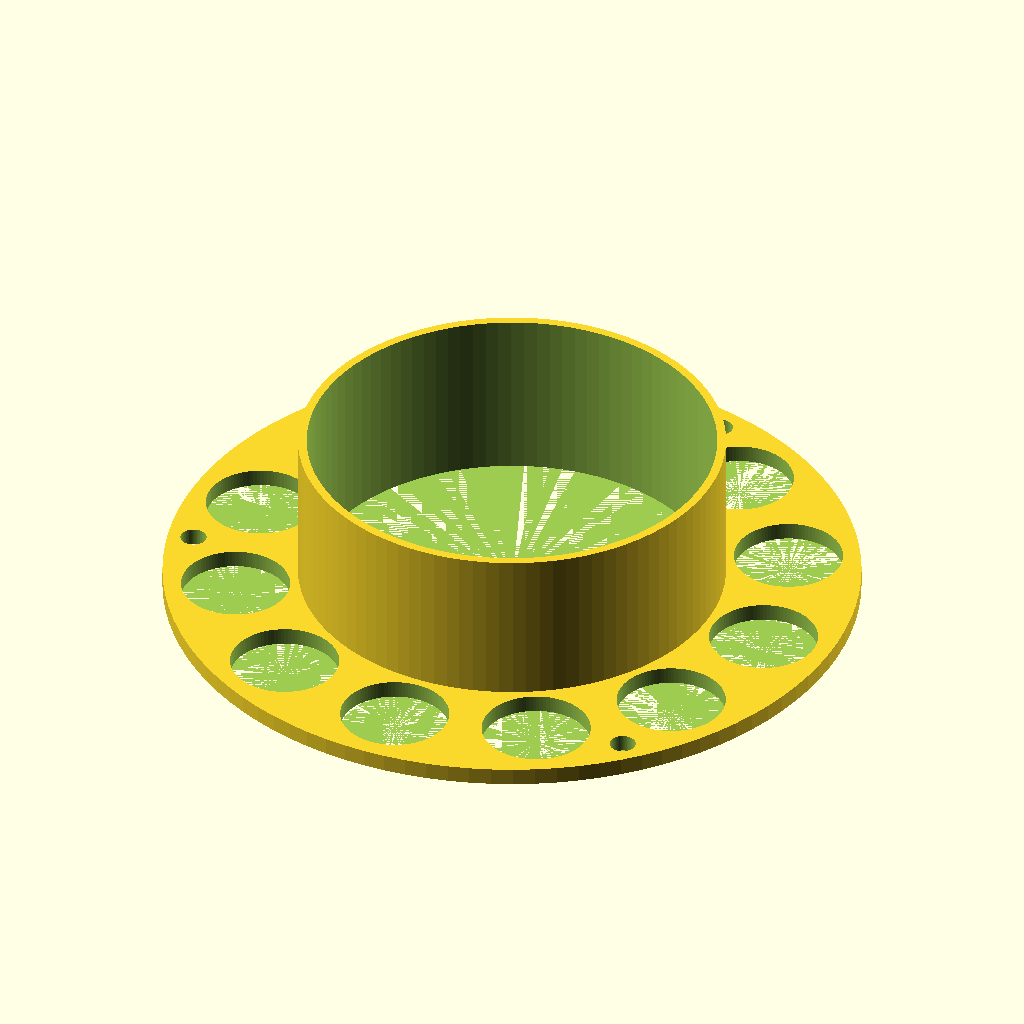
Cell 1 — every parameter at its default value.
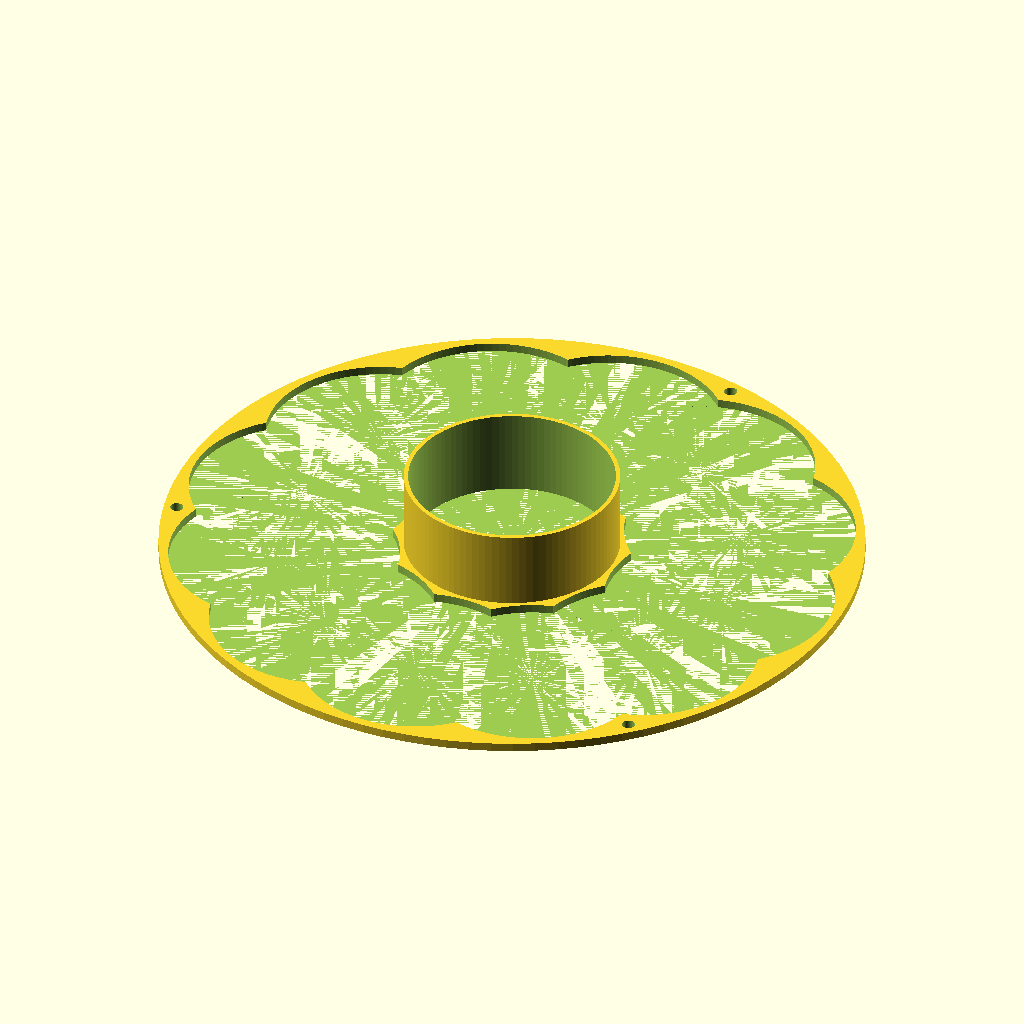
Cell 2 — outer_dia set to 160, the other parameters unchanged.
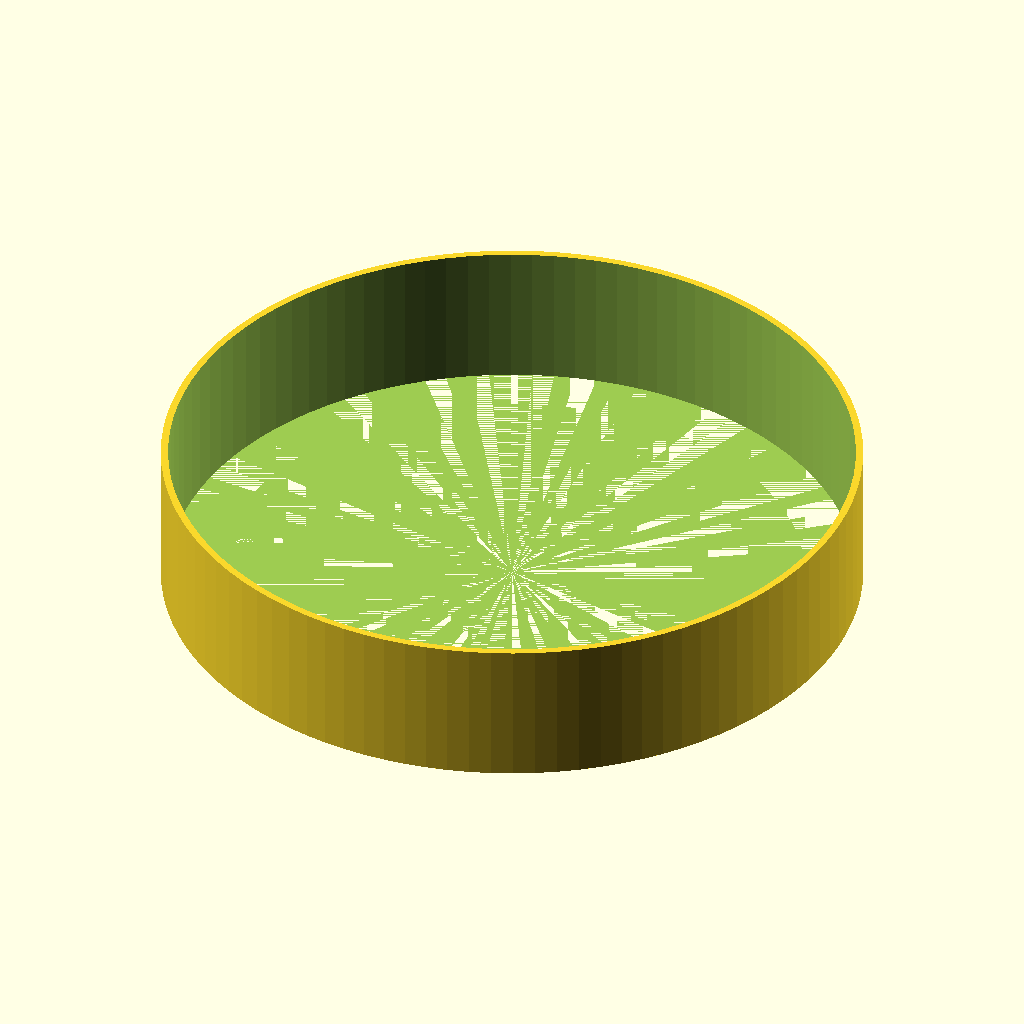
Cell 3: the same model with inner_dia = 94.
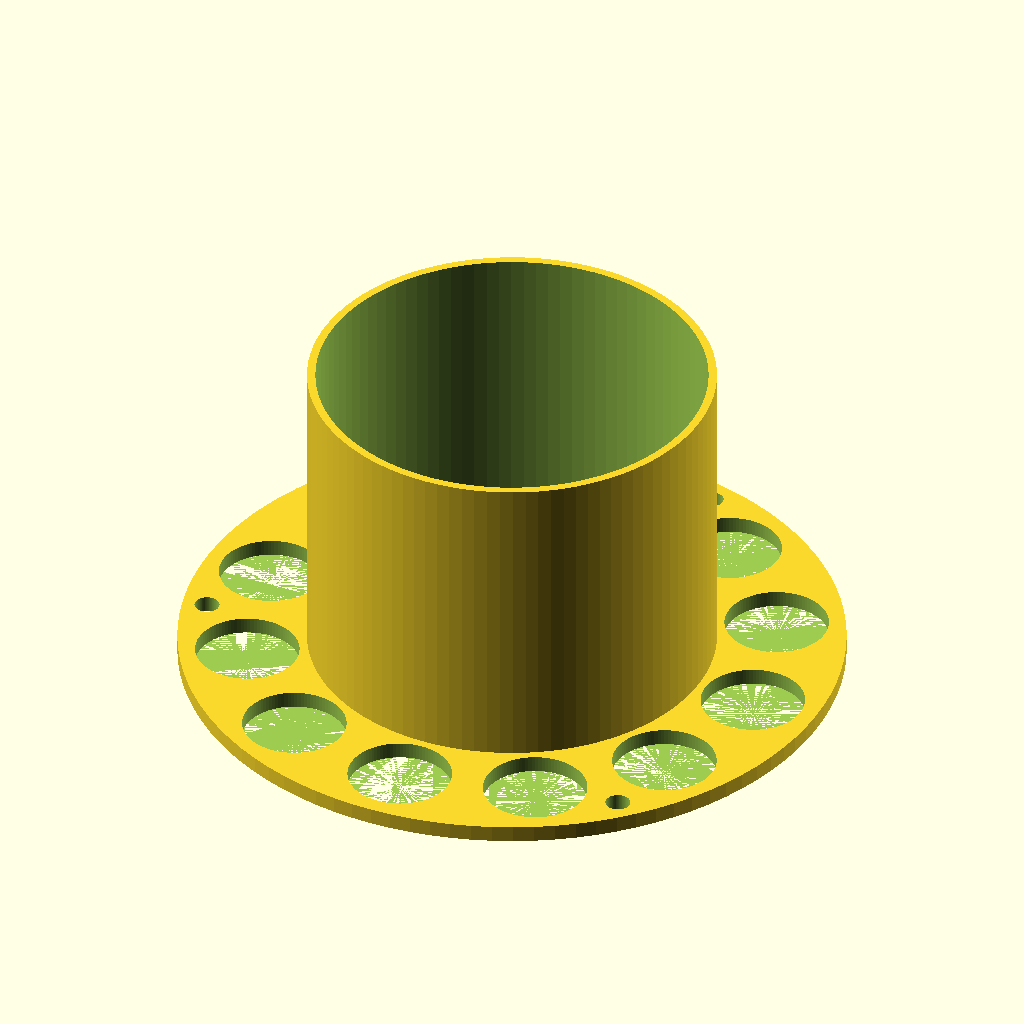
Cell 4 — height set to 40, the other parameters unchanged.
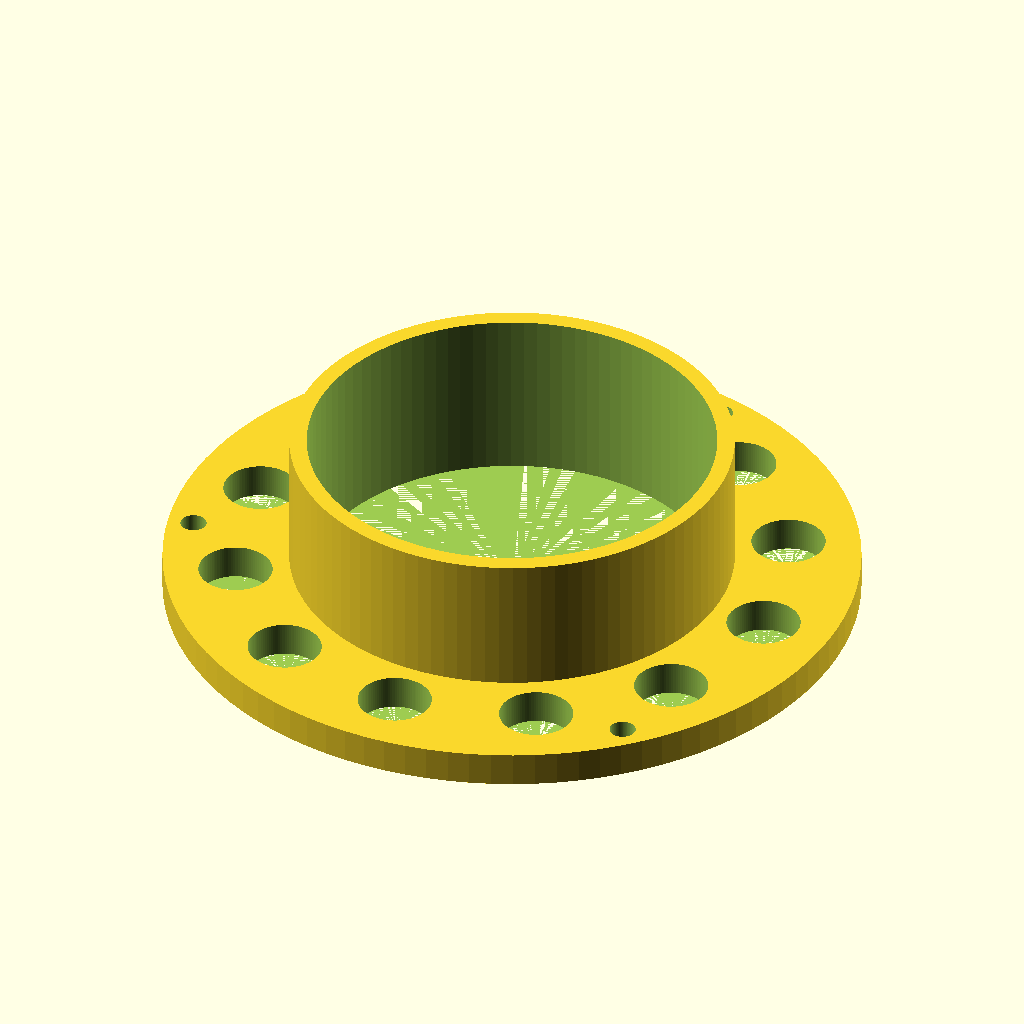
Cell 5: wall = 4 (everything else at default).
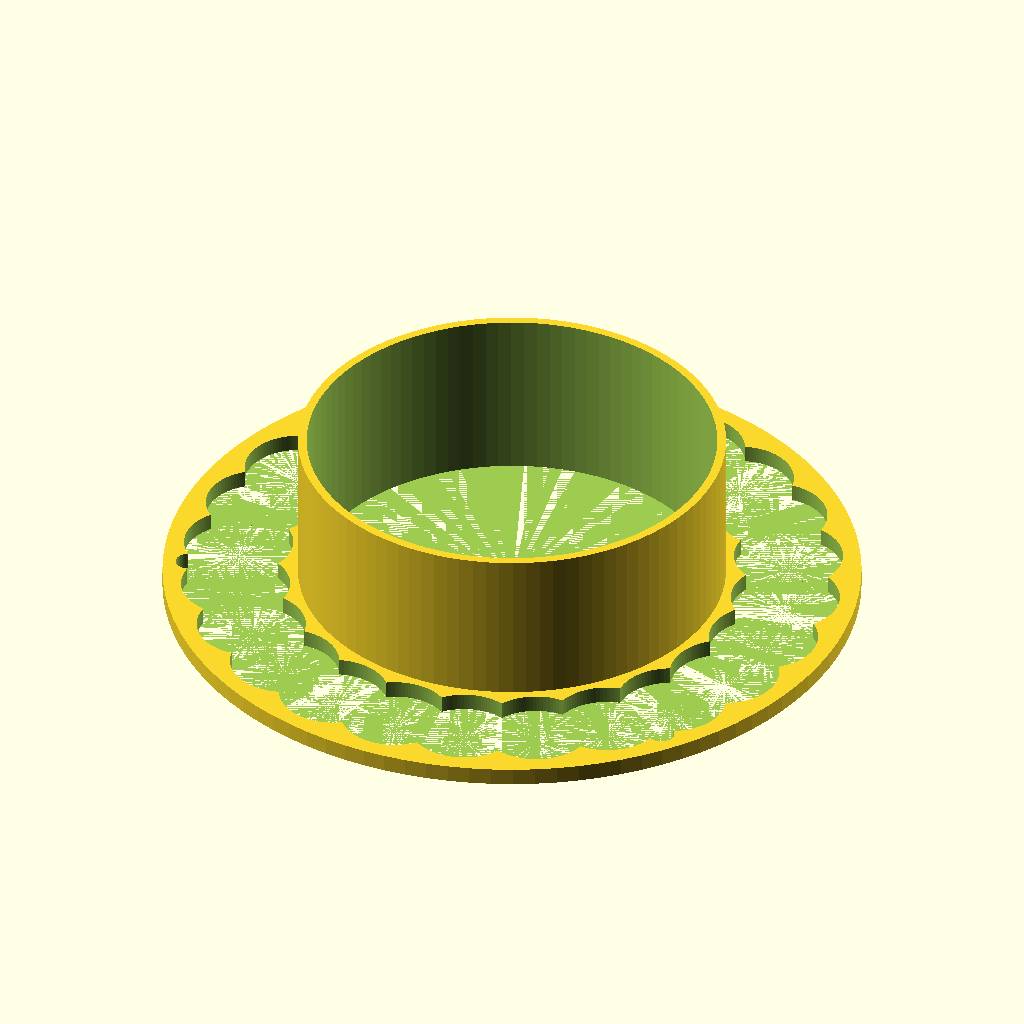
Cell 6 — holes set to 24, the other parameters unchanged.
All cells are drawn from the same view direction (rotation 55°, 0°, 25°, orthographic, colour scheme Cornfield), but the view is re-fitted for each cell, so position and scale can differ between cells as well as the parameter.
OpenSCAD source file inputs/thingiverse/files/thing-1405596/files/cable-spool-bottom.scad:
$fn=100;

outer_dia =80;
inner_dia =47;
height=20;
//wall strength
wall=2;
//number of holes (should be devideable by num_holes)
holes=12;
//diameter of mounting holes
drill=3;


module calcdrill()
{
    
   n=0;
    
      if(holes%3==0) {
      for (i= [360/holes/2:360/3:360])
        {   
            D=(outer_dia-(2*drill));
            R=D/2;
            translate ([R*sin(i),R*cos(i),0])cylinder(d=drill,h=wall+1);
        }  
          }
 else if(holes%4==0) {       
     for (i= [360/holes/2:360/4:360])
        {   
            D=(outer_dia-(2*drill));
            R=D/2;
            translate ([R*sin(i),R*cos(i),0])cylinder(d=drill,h=wall+1);
        }  
       }
 else if(holes%5==0) {
            for (i= [360/holes/2:360/5:360])
        {   
            D=(outer_dia-(2*drill));
            R=D/2;
            translate ([R*sin(i),R*cos(i),0])cylinder(d=drill,h=wall+1);
        }  }
 else             {
            for (i= [360/holes/2:360/holes:360])
        {   
            D=(outer_dia-(2*drill));
            R=D/2;
            translate ([R*sin(i),R*cos(i),0])cylinder(d=drill,h=wall+1);
        }  }
 
}


difference()
{
       union()
       {
         cylinder(d=outer_dia,h=wall);
         cylinder(d=inner_dia+wall,h=height);
       }
       cylinder(d=inner_dia,height+1);
       
        

        for (i= [0:360/holes:360])
        {
            D=inner_dia+((outer_dia-inner_dia)/2);
            R=D/2;
            translate ([R*sin(i),R*cos(i),0])cylinder(d=((outer_dia-inner_dia)/2-(2*wall)),h=wall+1);
        }

        // create the drilling holes
        calcdrill();
        /*
        for (i= [360/holes/2:360/num_drill:360])
        {   
            D=(outer_dia-(2*drill));
            R=D/2;
            translate ([R*sin(i),R*cos(i),0])cylinder(d=drill,h=wall+1);
        }  
        */
        
}



       
Customizer parameters (derived from the source; name, type, default, range or options):
outer_dia: number, default 80
inner_dia: number, default 47
height: number, default 20
wall: number, default 2
holes: number, default 12
drill: number, default 3
